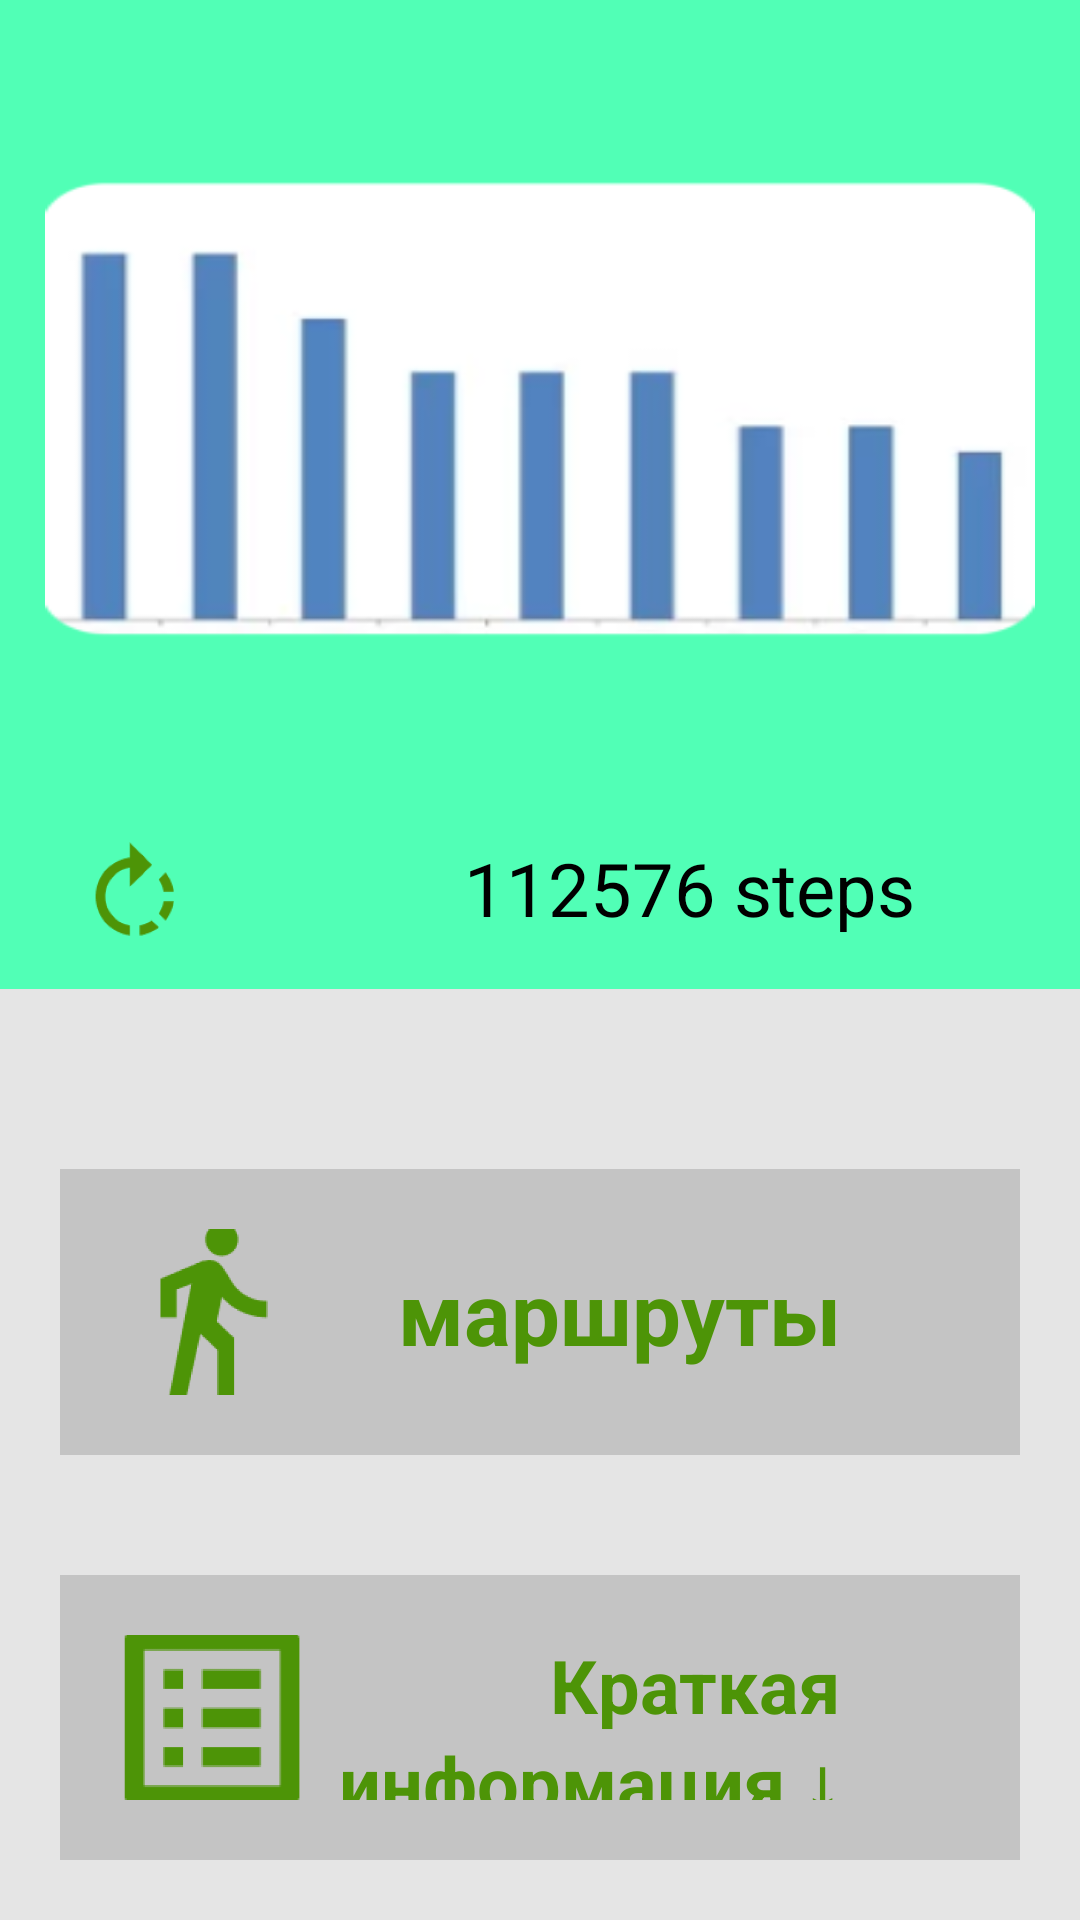

Write the Android layout XML for this screen, with the resource values it uses.
<!-- AndroidManifest.xml: application theme Theme.ElevebPrRMP -->
<!-- res/layout/activity_steps.xml -->
<?xml version="1.0" encoding="utf-8"?>
<androidx.constraintlayout.widget.ConstraintLayout xmlns:android="http://schemas.android.com/apk/res/android"
    xmlns:app="http://schemas.android.com/apk/res-auto"
    xmlns:tools="http://schemas.android.com/tools"
    android:id="@+id/main"
    android:layout_width="match_parent"
    android:layout_height="match_parent"
    android:background="@color/BackGround11"
    tools:context=".StepsActivity">

    <LinearLayout
        android:layout_width="match_parent"
        android:layout_height="match_parent"
        android:orientation="vertical"
        android:layout_marginTop="20dp"
        app:layout_constraintBottom_toBottomOf="parent"
        app:layout_constraintEnd_toEndOf="parent"
        app:layout_constraintStart_toStartOf="parent"
        app:layout_constraintTop_toTopOf="parent">

        
        <LinearLayout
            android:layout_width="match_parent"
            android:layout_height="0dp"
            android:orientation="vertical"
            android:layout_weight="0.6"
            android:layout_marginRight="15dp"
            android:layout_marginLeft="15dp"
            app:layout_constraintBottom_toBottomOf="parent"
            app:layout_constraintEnd_toEndOf="parent"
            app:layout_constraintStart_toStartOf="parent"
            app:layout_constraintTop_toTopOf="parent">

            <ImageView
                android:layout_width="match_parent"
                android:layout_height="0dp"
                android:layout_weight="1"
                android:background="@mipmap/steps_diagram_foreground"
                android:contentDescription="Steps Diagram"
                app:layout_constraintBottom_toBottomOf="parent"
                app:layout_constraintEnd_toEndOf="parent"
                app:layout_constraintStart_toStartOf="parent"
                app:layout_constraintTop_toTopOf="parent"
                >
            </ImageView>

            <LinearLayout
                android:layout_width="match_parent"
                android:layout_height="0dp"
                android:orientation="horizontal"
                android:layout_marginTop="20dp"
                android:layout_marginBottom="10dp"
                android:layout_weight="0.2"
                app:layout_constraintBottom_toBottomOf="parent"
                app:layout_constraintEnd_toEndOf="parent"
                app:layout_constraintStart_toStartOf="parent"
                app:layout_constraintTop_toTopOf="parent">

                <ImageView
                    android:layout_width="60dp"
                    android:layout_height="60dp"
                    android:background="@mipmap/steps_foreground"
                    android:layout_gravity="center"
                    android:contentDescription="Steps"
                    app:layout_constraintBottom_toBottomOf="parent"
                    app:layout_constraintEnd_toEndOf="parent"
                    app:layout_constraintStart_toStartOf="parent"
                    app:layout_constraintTop_toTopOf="parent"/>

                <TextView
                    android:layout_width="0dp"
                    android:layout_height="match_parent"
                    android:gravity="end|center"
                    android:layout_marginEnd="40dp"
                    android:layout_weight="1"
                    android:text="112576 steps"
                    android:textSize="12pt"
                    android:textColor="#000"
                    app:layout_constraintBottom_toBottomOf="parent"
                    app:layout_constraintEnd_toEndOf="parent"
                    app:layout_constraintStart_toStartOf="parent"
                    app:layout_constraintTop_toTopOf="parent" />
            </LinearLayout>
        </LinearLayout>

        
        <LinearLayout
            android:layout_width="match_parent"
            android:layout_height="0dp"
            android:orientation="vertical"
            android:layout_weight="0.6"
            android:background="@color/AnotherViews"
            android:paddingTop="40dp"
            app:layout_constraintBottom_toBottomOf="parent"
            app:layout_constraintEnd_toEndOf="parent"
            app:layout_constraintStart_toStartOf="parent"
            app:layout_constraintTop_toTopOf="parent">

            
            <LinearLayout
                android:layout_width="match_parent"
                android:layout_height="match_parent"
                android:orientation="horizontal"
                android:background="@color/StepsViews"
                android:layout_margin="20dp"
                android:layout_weight="1"
                android:padding="20dp"
                android:gravity="center"
                android:onClick="onClickToWeb"
                app:layout_constraintBottom_toBottomOf="parent"
                app:layout_constraintEnd_toEndOf="parent"
                app:layout_constraintStart_toStartOf="parent"
                app:layout_constraintTop_toTopOf="parent">

                <ImageView
                    android:layout_width="60dp"
                    android:layout_height="60dp"
                    android:background="@mipmap/roads_main_foreground"
                    android:layout_gravity="center"
                    android:contentDescription="Roads"
                    app:layout_constraintBottom_toBottomOf="parent"
                    app:layout_constraintEnd_toEndOf="parent"
                    app:layout_constraintStart_toStartOf="parent"
                    app:layout_constraintTop_toTopOf="parent"/>

                <TextView
                    android:layout_width="wrap_content"
                    android:layout_height="match_parent"
                    android:gravity="end|center"
                    android:layout_marginEnd="40dp"
                    android:layout_weight="2"
                    android:text="маршруты"
                    android:textSize="14pt"
                    android:textStyle="bold"
                    android:textColor="@color/StepsViewsText"
                    app:layout_constraintBottom_toBottomOf="parent"
                    app:layout_constraintEnd_toEndOf="parent"
                    app:layout_constraintStart_toStartOf="parent"
                    app:layout_constraintTop_toTopOf="parent" />
            </LinearLayout>

            
            <LinearLayout
                android:layout_width="match_parent"
                android:layout_height="match_parent"
                android:orientation="horizontal"
                android:background="@color/StepsViews"
                android:layout_margin="20dp"
                android:padding="20dp"
                android:gravity="center"
                android:layout_weight="1"
                app:layout_constraintBottom_toBottomOf="parent"
                app:layout_constraintEnd_toEndOf="parent"
                app:layout_constraintStart_toStartOf="parent"
                app:layout_constraintTop_toTopOf="parent">

                <ImageView
                    android:layout_width="60dp"
                    android:layout_height="60dp"
                    android:background="@mipmap/description_foreground"
                    android:layout_gravity="center"
                    android:contentDescription="Roads"
                    app:layout_constraintBottom_toBottomOf="parent"
                    app:layout_constraintEnd_toEndOf="parent"
                    app:layout_constraintStart_toStartOf="parent"
                    app:layout_constraintTop_toTopOf="parent"/>

                <TextView
                    android:layout_width="wrap_content"
                    android:layout_height="match_parent"
                    android:gravity="end|center"
                    android:layout_marginEnd="40dp"
                    android:layout_weight="2"
                    android:text="Краткая информация ↓"
                    android:textSize="12pt"
                    android:textStyle="bold"
                    android:textColor="@color/StepsViewsText"
                    app:layout_constraintBottom_toBottomOf="parent"
                    app:layout_constraintEnd_toEndOf="parent"
                    app:layout_constraintStart_toStartOf="parent"
                    app:layout_constraintTop_toTopOf="parent" />
            </LinearLayout>

        </LinearLayout>

    </LinearLayout>

</androidx.constraintlayout.widget.ConstraintLayout>
<!-- resources referenced by this layout -->
<resources>
  <color name="AnotherViews">#E5E5E5</color>
  <color name="BackGround11">#51FFB6</color>
  <color name="StepsViews">#C4C4C4</color>
  <color name="StepsViewsText">#4D9407</color>
  <!-- mipmap description_foreground: webp bitmap (mipmap-hdpi, 664 bytes) -->
  <!-- mipmap roads_main_foreground: webp bitmap (mipmap-hdpi, 3002 bytes) -->
  <!-- mipmap steps_diagram_foreground: webp bitmap (mipmap-hdpi, 3390 bytes) -->
  <!-- mipmap steps_foreground: webp bitmap (mipmap-hdpi, 1924 bytes) -->
  <style name="Theme.ElevebPrRMP" parent="Base.Theme.ElevebPrRMP" />
  <style name="Base.Theme.ElevebPrRMP" parent="Theme.Material3.DayNight.NoActionBar">
          
          
      </style>
</resources>
